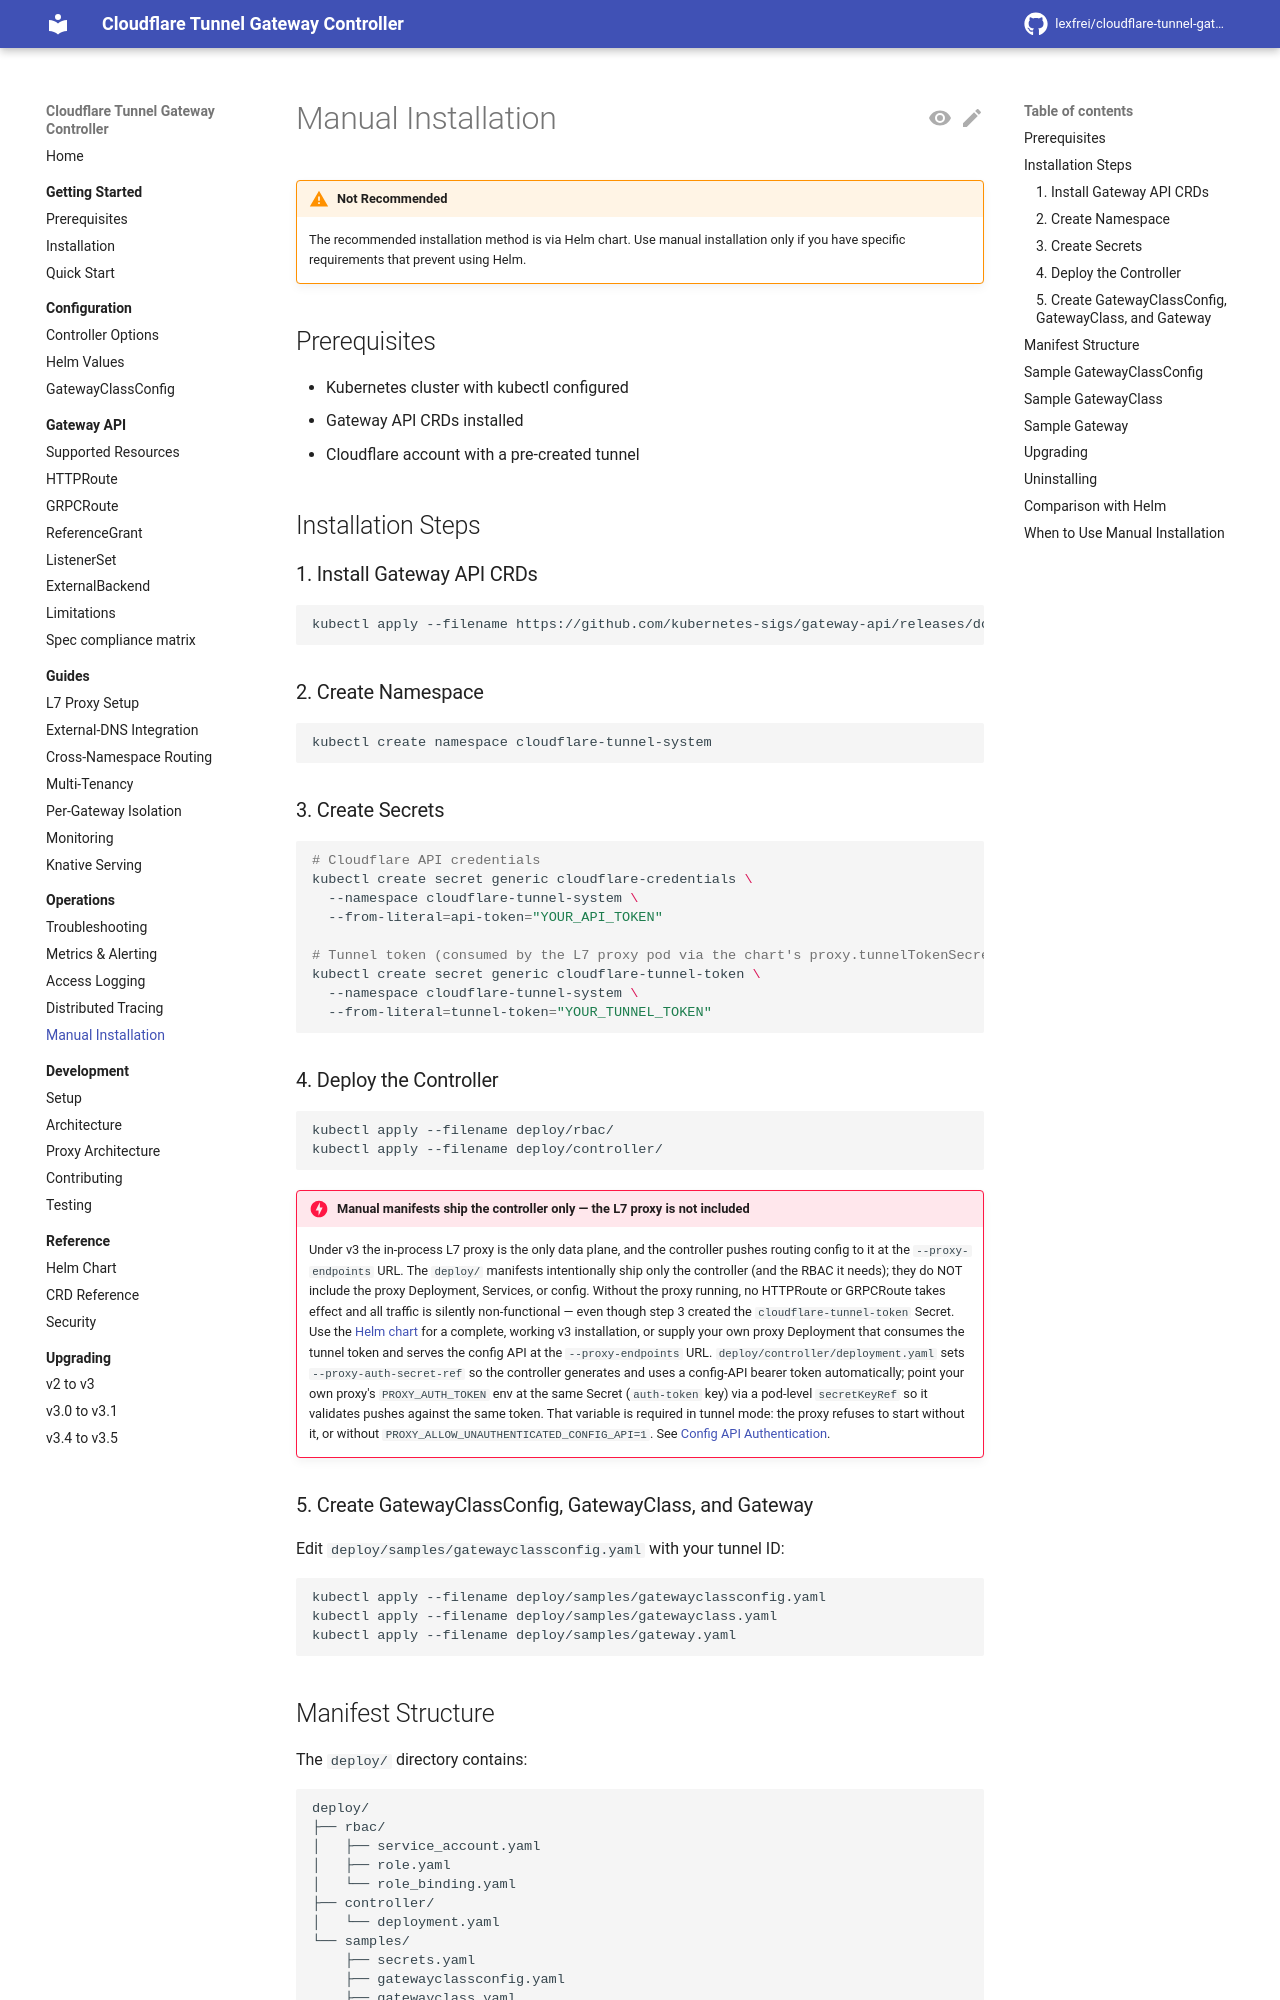

repository: lexfrei/cloudflare-tunnel-gateway-controller · page: 3.5.0/operations/manual-installation/index.html · generator: mkdocs

# Manual Installation

!!! warning "Not Recommended"

    The recommended installation method is via Helm chart. Use manual installation only if you have specific requirements that prevent using Helm.

## Prerequisites

- Kubernetes cluster with kubectl configured
- Gateway API CRDs installed
- Cloudflare account with a pre-created tunnel

## Installation Steps

### 1. Install Gateway API CRDs

```bash
kubectl apply --filename https://github.com/kubernetes-sigs/gateway-api/releases/download/v1.6.3/standard-install.yaml
```

### 2. Create Namespace

```bash
kubectl create namespace cloudflare-tunnel-system
```

### 3. Create Secrets

```bash
# Cloudflare API credentials
kubectl create secret generic cloudflare-credentials \
  --namespace cloudflare-tunnel-system \
  --from-literal=api-token="YOUR_API_TOKEN"

# Tunnel token (consumed by the L7 proxy pod via the chart's proxy.tunnelTokenSecretRef)
kubectl create secret generic cloudflare-tunnel-token \
  --namespace cloudflare-tunnel-system \
  --from-literal=tunnel-token="YOUR_TUNNEL_TOKEN"
```
